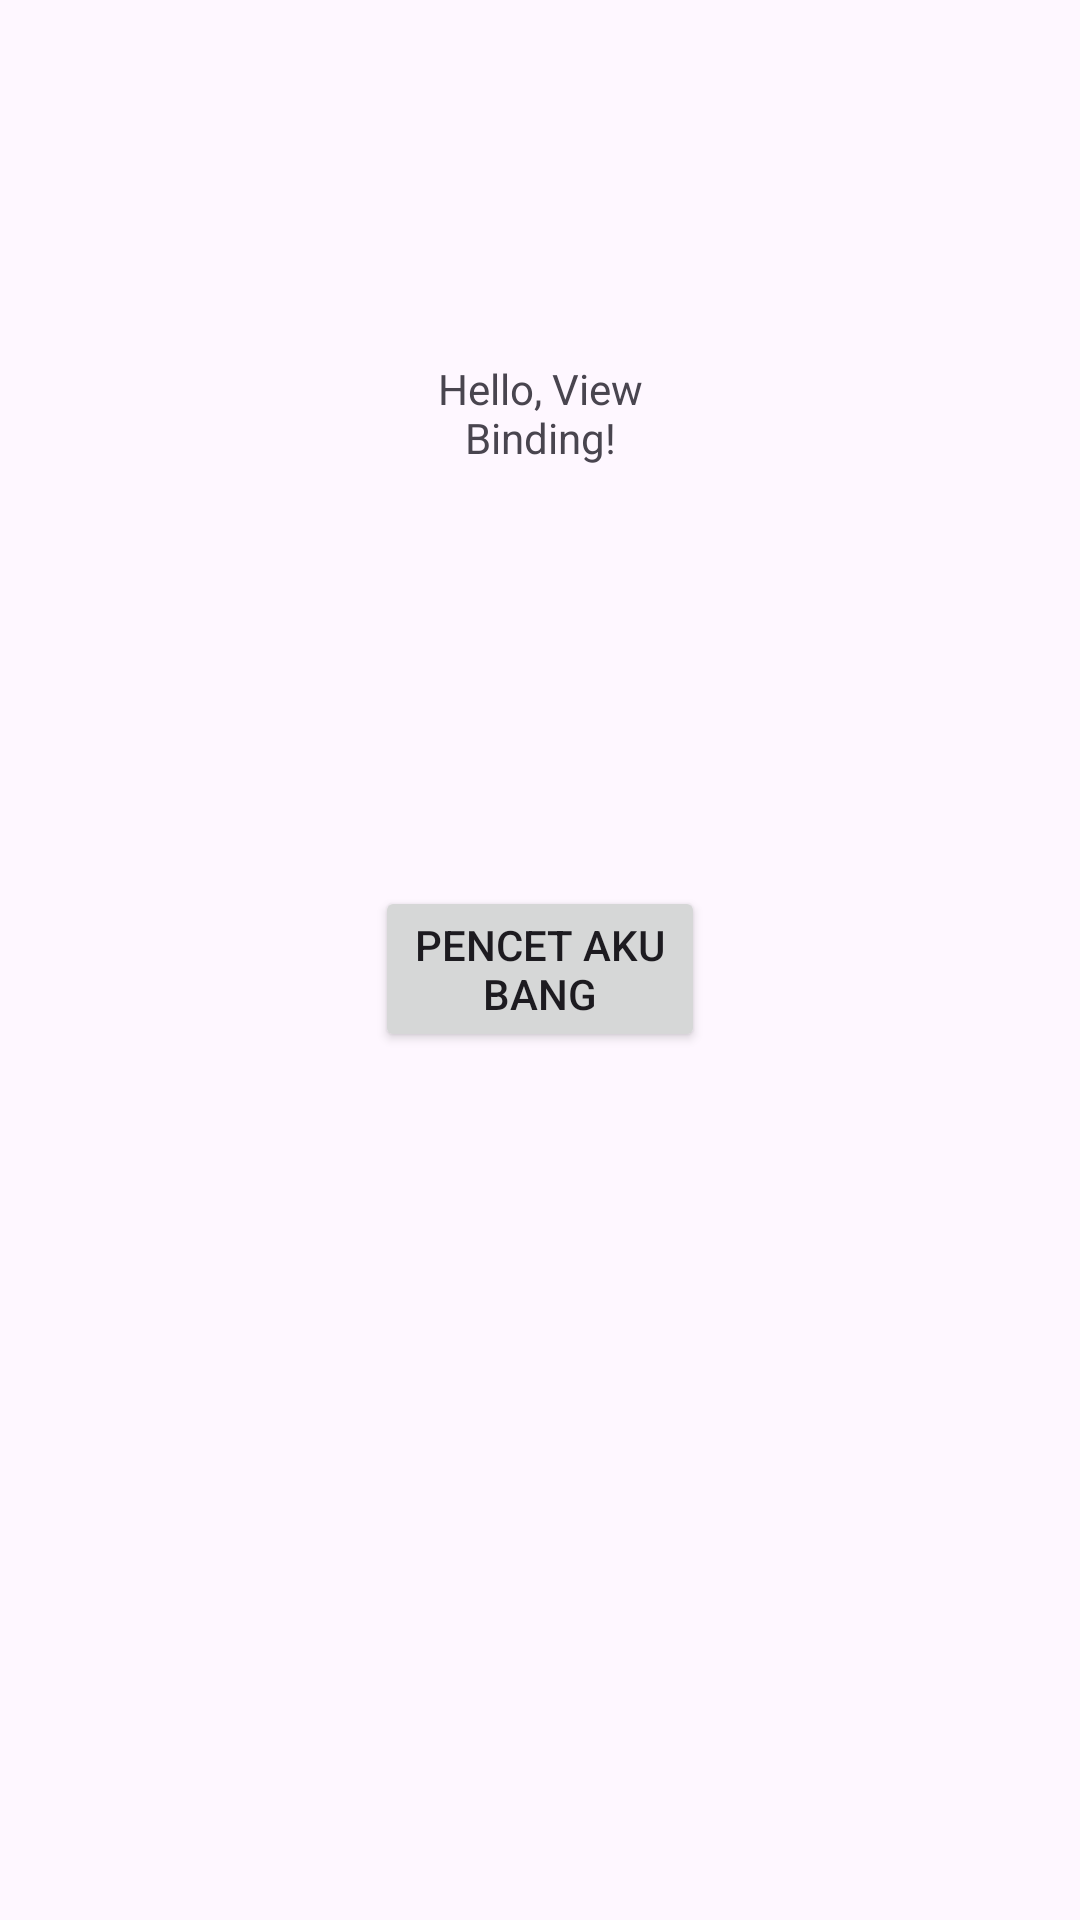

The Android layout XML behind this screen, and the referenced resources:
<!-- AndroidManifest.xml: application theme Theme.Latihan3PAM -->
<!-- res/layout/activity_main.xml -->
<LinearLayout xmlns:android="http://schemas.android.com/apk/res/android"
    android:id="@+id/linear_layout"
    android:layout_width="match_parent"
    android:layout_height="match_parent"
    android:orientation="vertical">

        <TextView
            android:id="@+id/text_view"
            android:layout_width="wrap_content"
            android:layout_height="wrap_content"
            android:layout_marginVertical="120dp"
            android:layout_marginHorizontal="140dp"
            android:text="@string/text"
            android:textAlignment="center"/>

        <Button
            android:id="@+id/button"
            android:layout_width="wrap_content"
            android:layout_height="wrap_content"
            android:layout_marginVertical="20dp"
            android:layout_marginHorizontal="125dp"
            android:text="@string/button" />

</LinearLayout>
<!-- resources referenced by this layout -->
<resources>
  <string name="button">Pencet aku bang</string>
  <string name="text">Hello, View Binding!</string>
  <style name="Theme.Latihan3PAM" parent="Base.Theme.Latihan3PAM" />
  <style name="Base.Theme.Latihan3PAM" parent="Theme.Material3.DayNight.NoActionBar">
          
          
      </style>
</resources>
